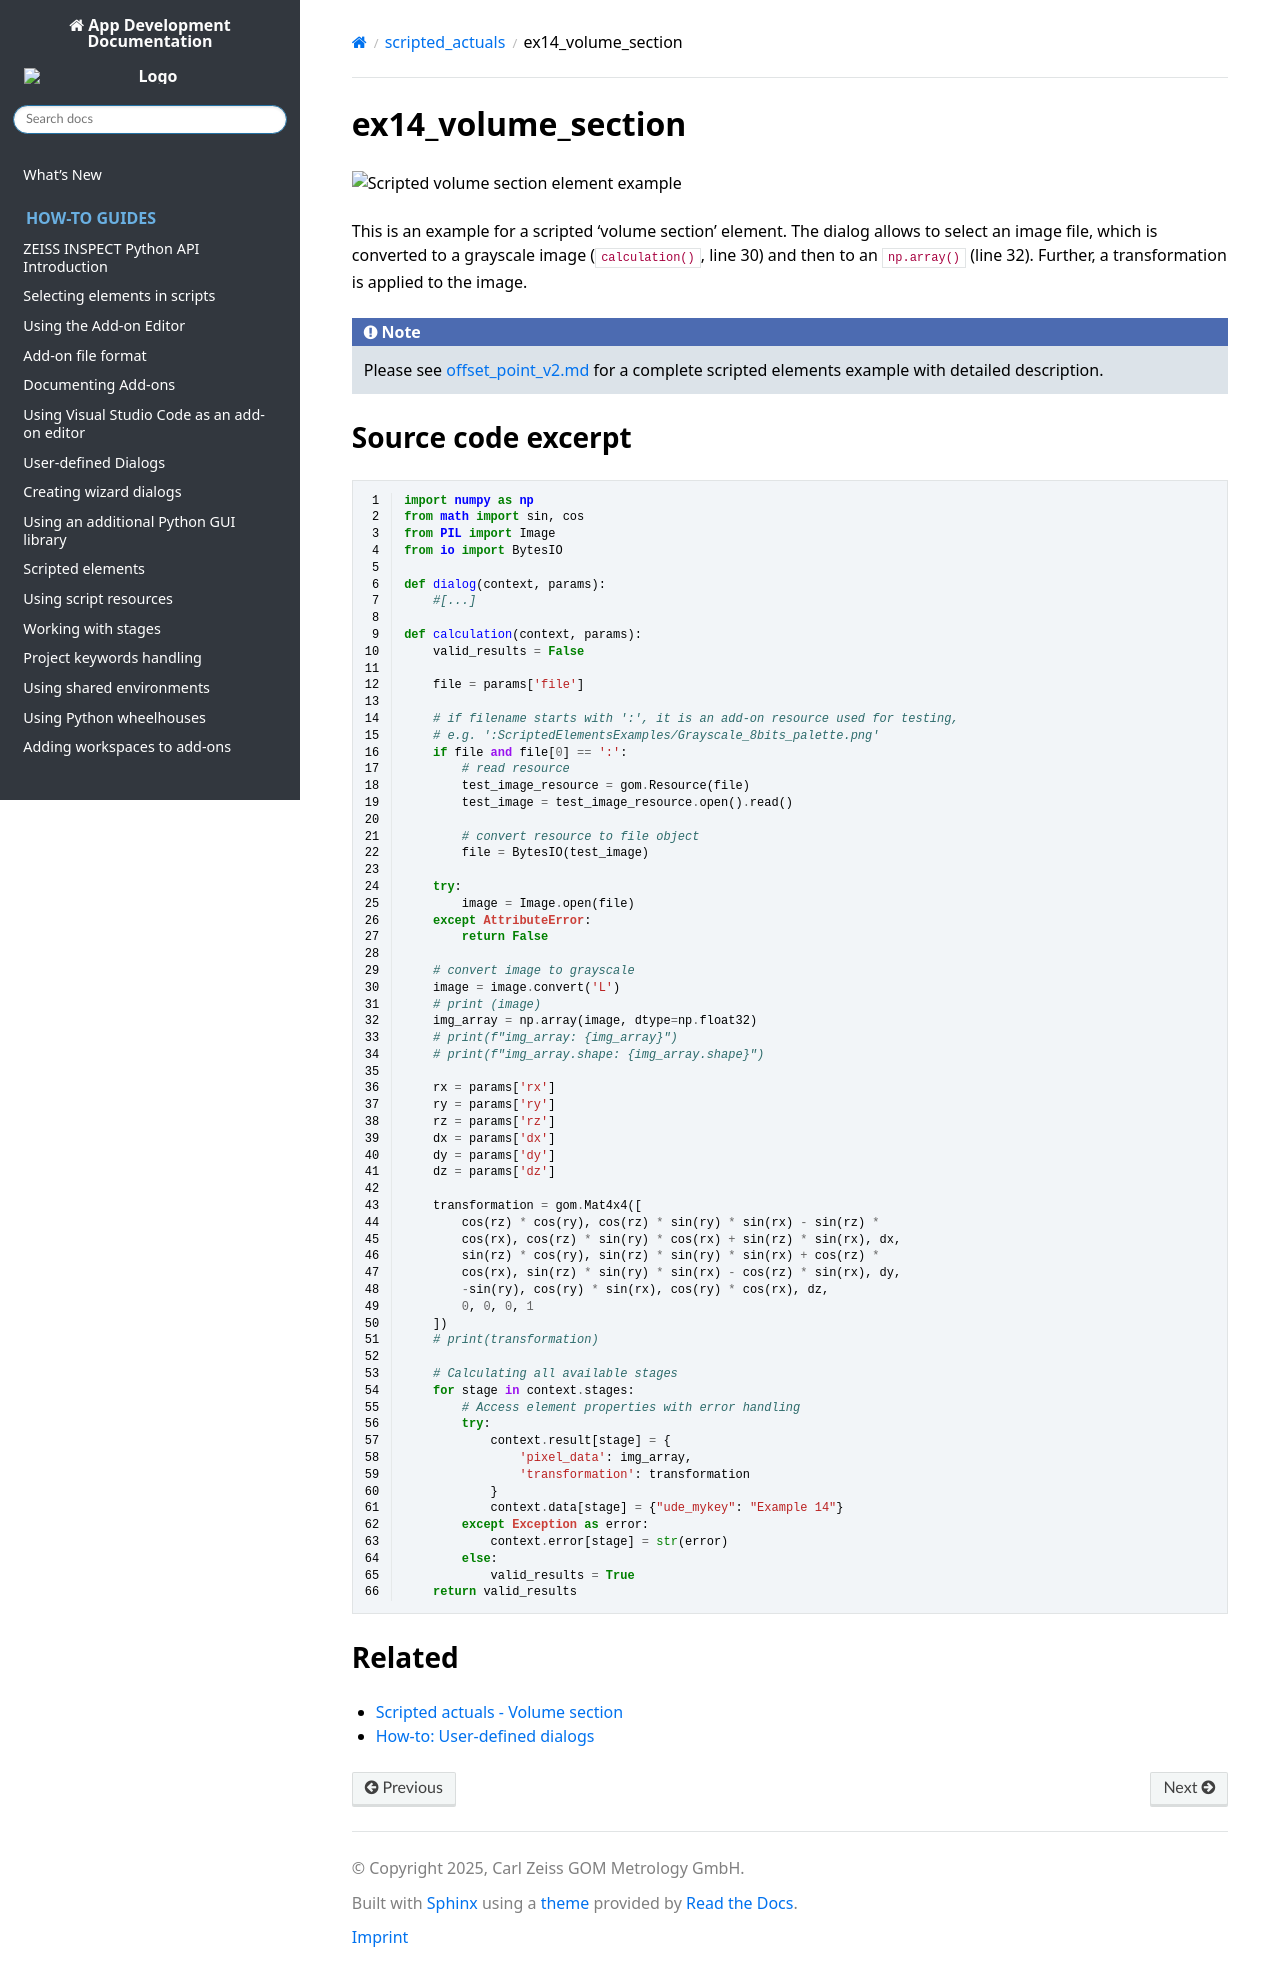

repository: ZEISS/zeiss-inspect-app-api · page: 2023/python_examples/scripted_actuals/ex14_volume_section.html · generator: sphinx

# ex14_volume_section

![Scripted volume section element example](ex14_volume_section.png)

This is an example for a scripted 'volume section' element. The dialog allows to select an image file, which is converted to a grayscale image (`calculation()`, line 30) and then to an `np.array()` (line 32). Further, a transformation is applied to the image.

```{note}
Please see [offset_point_v2.md](offset_point_v2.md) for a complete scripted elements example with detailed description.
```

## Source code excerpt

```{code-block} python
---
linenos:
---
import numpy as np
from math import sin, cos
from PIL import Image
from io import BytesIO

def dialog(context, params):
    #[...]

def calculation(context, params):
    valid_results = False

    file = params['file']

    # if filename starts with ':', it is an app resource used for testing,
    # e.g. ':ScriptedElementsExamples/Grayscale_8bits_palette.png'
    if file and file[0] == ':':
        # read resource
        test_image_resource = gom.Resource(file)
        test_image = test_image_resource.open().read()

        # convert resource to file object
        file = BytesIO(test_image)

    try:
        image = Image.open(file)
    except AttributeError:
        return False

    # convert image to grayscale
    image = image.convert('L')
    # print (image)
    img_array = np.array(image, dtype=np.float32)
    # print(f"img_array: {img_array}")
    # print(f"img_array.shape: {img_array.shape}")

    rx = params['rx']
    ry = params['ry']
    rz = params['rz']
    dx = params['dx']
    dy = params['dy']
    dz = params['dz']

    transformation = gom.Mat4x4([
        cos(rz) * cos(ry), cos(rz) * sin(ry) * sin(rx) - sin(rz) *
        cos(rx), cos(rz) * sin(ry) * cos(rx) + sin(rz) * sin(rx), dx,
        sin(rz) * cos(ry), sin(rz) * sin(ry) * sin(rx) + cos(rz) *
        cos(rx), sin(rz) * sin(ry) * sin(rx) - cos(rz) * sin(rx), dy,
        -sin(ry), cos(ry) * sin(rx), cos(ry) * cos(rx), dz,
        0, 0, 0, 1
    ])
    # print(transformation)

    # Calculating all available stages
    for stage in context.stages:
        # Access element properties with error handling
        try:
            context.result[stage] = {
                'pixel_data': img_array,
                'transformation': transformation
            }
            context.data[stage] = {"ude_mykey": "Example 14"}
        except Exception as error:
            context.error[stage] = str(error)
        else:
            valid_results = True
    return valid_results
```

## Related

* [Scripted actuals - Volume section](../../python_api/scripted_elements_api.md#volume-section)
* [How-to: User-defined dialogs](../../howtos/python_api_introduction/user_defined_dialogs.md)
